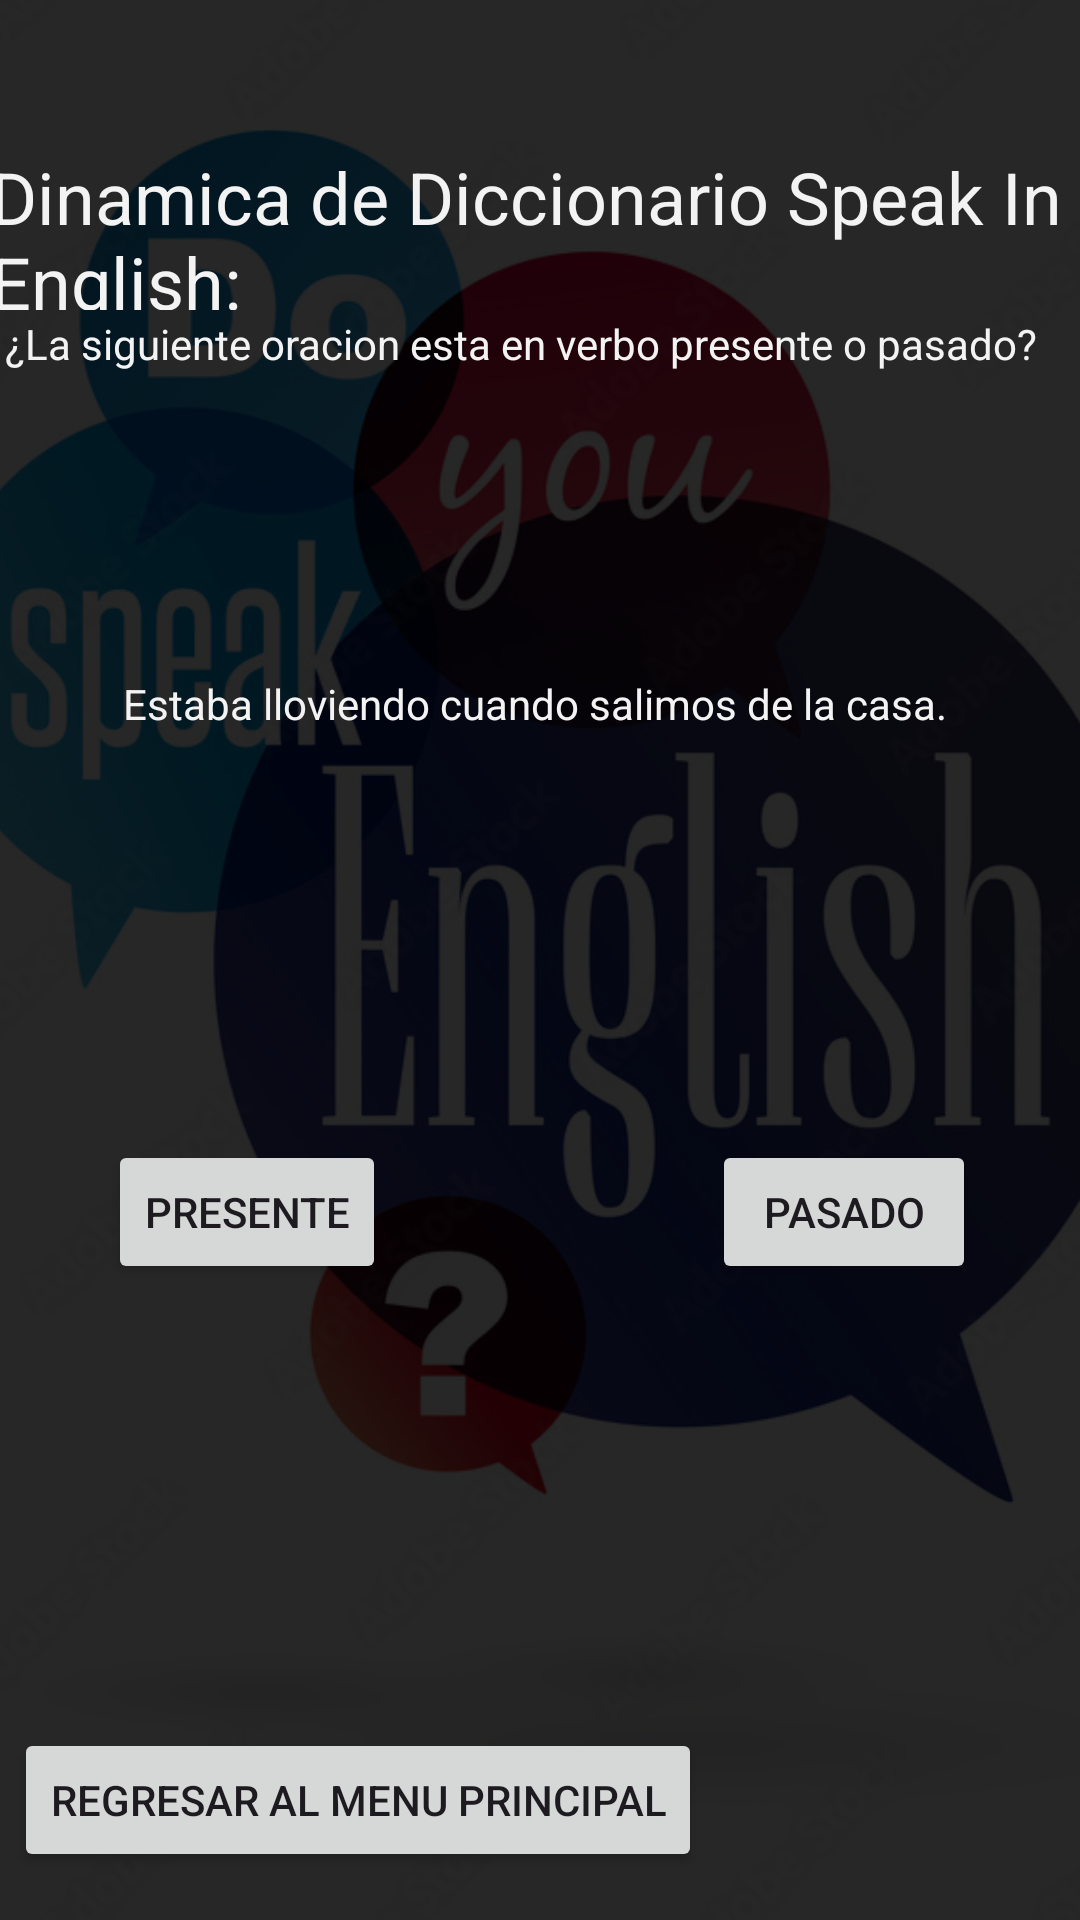

Here is an Android app screen rendered from its layout file. Give the layout XML and the strings, colors and styles it references.
<!-- AndroidManifest.xml: application theme Theme.AppMovilSpeakInglish -->
<!-- res/layout/activity_main_dinamica_dic.xml -->
<?xml version="1.0" encoding="utf-8"?>
<androidx.coordinatorlayout.widget.CoordinatorLayout xmlns:android="http://schemas.android.com/apk/res/android"
    xmlns:app="http://schemas.android.com/apk/res-auto"
    xmlns:tools="http://schemas.android.com/tools"
    android:layout_width="match_parent"
    android:layout_height="match_parent"
    android:fitsSystemWindows="true"
    tools:context=".MenuPrincipal">

    <ImageView
        android:layout_width="match_parent"
        android:layout_height="match_parent"
        android:src="@drawable/speaktoinglishfondoprincipal"
        android:scaleType="centerCrop"
        />

    <LinearLayout
        android:layout_width="match_parent"
        android:layout_height="match_parent"
        android:background="#d8000000"
        android:gravity="center"
        android:orientation="vertical">

        <androidx.constraintlayout.widget.ConstraintLayout
            android:layout_width="match_parent"
            android:layout_height="match_parent">

            <TextView
                android:id="@+id/txtDiccionario"
                android:layout_width="366dp"
                android:layout_height="54dp"
                android:text="Dinamica de Diccionario Speak In English:"
                android:textColor="#F3F3F3"
                android:textSize="24sp"
                app:layout_constraintBottom_toBottomOf="parent"
                app:layout_constraintEnd_toEndOf="parent"
                app:layout_constraintHorizontal_bias="0.644"
                app:layout_constraintStart_toStartOf="parent"
                app:layout_constraintTop_toTopOf="parent"
                app:layout_constraintVertical_bias="0.084" />

            <TextView
                android:id="@+id/txtDinamica"
                android:layout_width="wrap_content"
                android:layout_height="wrap_content"
                android:layout_marginBottom="516dp"
                android:text="¿La siguiente oracion esta en verbo presente o pasado?"
                android:textColor="#F3F3F3"
                app:layout_constraintBottom_toBottomOf="parent"
                app:layout_constraintEnd_toEndOf="parent"
                app:layout_constraintHorizontal_bias="0.109"
                app:layout_constraintStart_toStartOf="parent" />

            <TextView
                android:id="@+id/Registrar"
                android:layout_width="wrap_content"
                android:layout_height="wrap_content"
                android:layout_marginBottom="396dp"
                android:text="Estaba lloviendo cuando salimos de la casa. "
                android:textColor="#F3F3F3"
                app:layout_constraintBottom_toBottomOf="parent"
                app:layout_constraintEnd_toEndOf="parent"
                app:layout_constraintStart_toStartOf="parent" />

            <Button
                android:id="@+id/btnPresenteDin"
                android:layout_width="wrap_content"
                android:layout_height="wrap_content"
                android:layout_marginBottom="212dp"
                android:text="Presente"
                app:layout_constraintBottom_toBottomOf="parent"
                app:layout_constraintEnd_toEndOf="parent"
                app:layout_constraintHorizontal_bias="0.135"
                app:layout_constraintStart_toStartOf="parent" />

            <Button
                android:id="@+id/btnPasadoDin"
                android:layout_width="wrap_content"
                android:layout_height="wrap_content"
                android:layout_marginBottom="212dp"
                android:text="Pasado"
                app:layout_constraintBottom_toBottomOf="parent"
                app:layout_constraintEnd_toEndOf="parent"
                app:layout_constraintHorizontal_bias="0.872"
                app:layout_constraintStart_toStartOf="parent" />

            <Button
                android:id="@+id/btnRegresarDin"
                android:layout_width="wrap_content"
                android:layout_height="wrap_content"
                android:layout_marginBottom="16dp"
                android:text="Regresar al Menu Principal"
                app:layout_constraintBottom_toBottomOf="parent"
                app:layout_constraintEnd_toEndOf="parent"
                app:layout_constraintHorizontal_bias="0.036"
                app:layout_constraintStart_toStartOf="parent" />

        </androidx.constraintlayout.widget.ConstraintLayout>
    </LinearLayout>

</androidx.coordinatorlayout.widget.CoordinatorLayout>
<!-- resources referenced by this layout -->
<resources>
  <!-- drawable speaktoinglishfondoprincipal: jpg bitmap (drawable, 169960 bytes) -->
  <style name="Theme.AppMovilSpeakInglish" parent="Base.Theme.AppMovilSpeakInglish" />
  <style name="Base.Theme.AppMovilSpeakInglish" parent="Theme.Material3.DayNight.NoActionBar">
          
          
      </style>
</resources>
